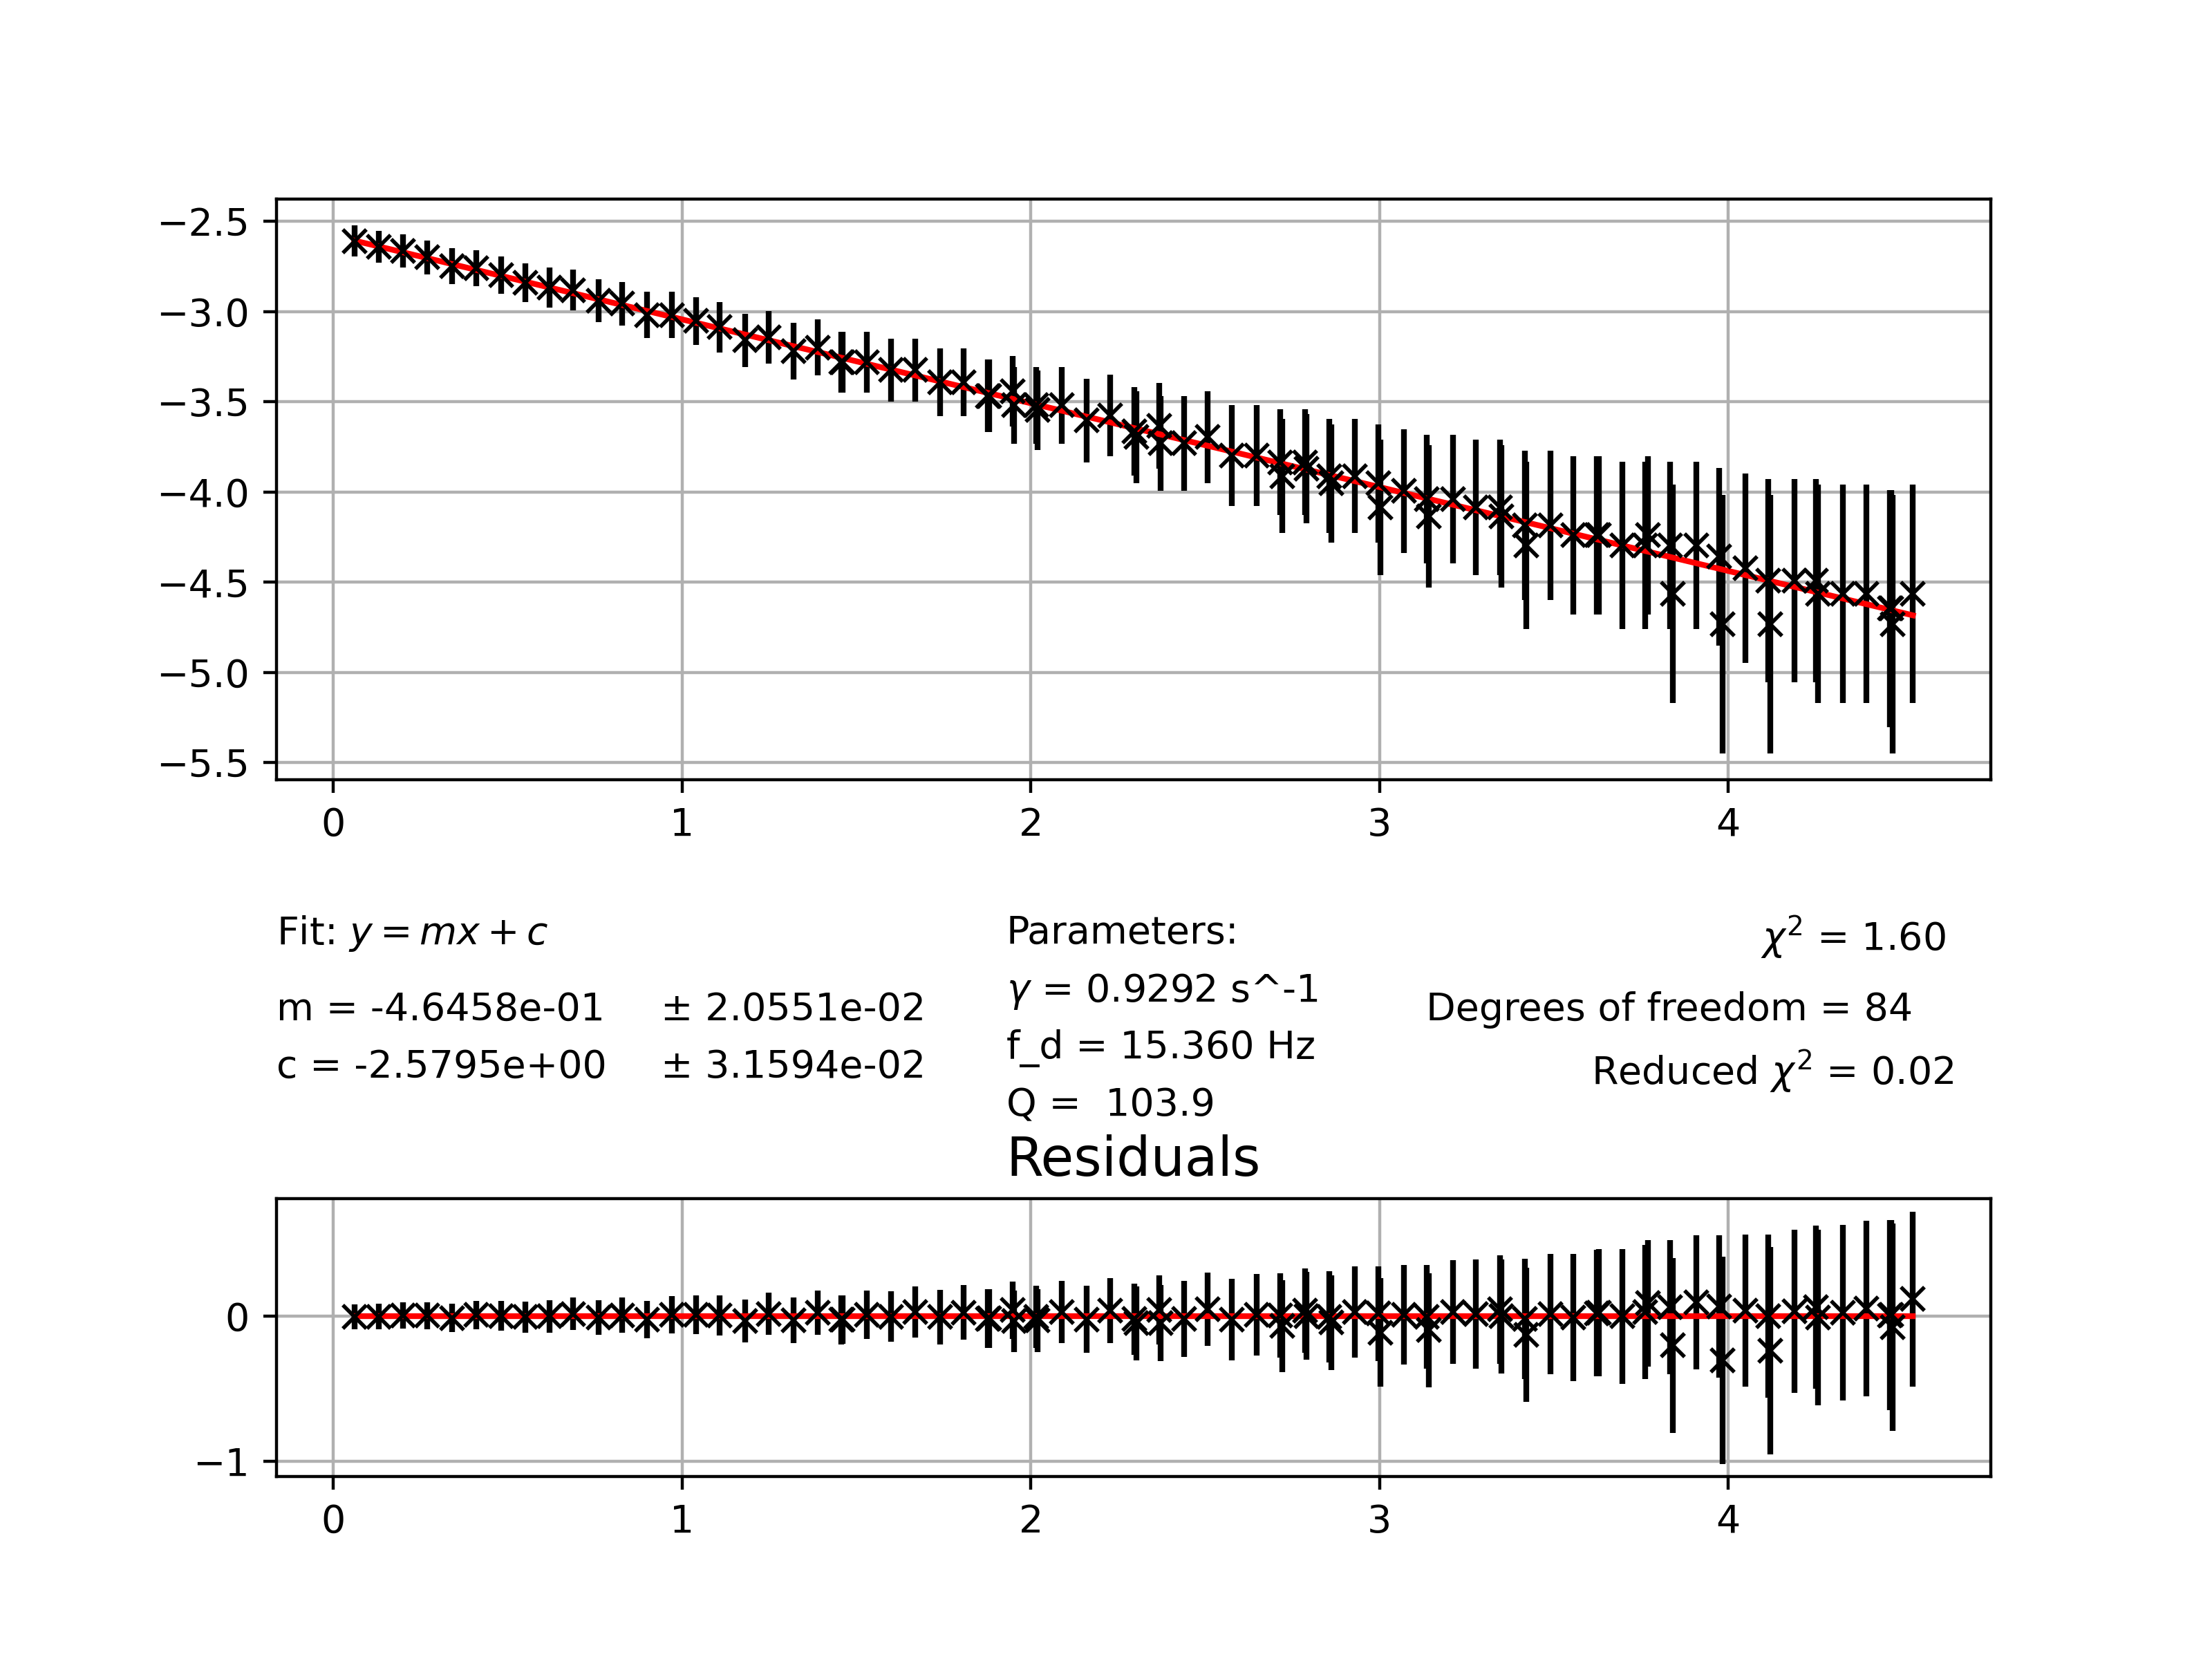

The file beside this chart, header and first rows:
0.06, -2.6091102532473065, 0.08559782608695653
0.13, -2.642, 0.08848
0.2, -2.665, 0.09052
0.268, -2.7, 0.09375
0.34, -2.749, 0.09844
0.41, -2.761, 0.09968
0.48, -2.8, 0.1036
0.55, -2.84, 0.1079
0.62, -2.868, 0.1109
0.688, -2.882, 0.1125
0.76, -2.941, 0.1193
0.828, -2.957, 0.1212
0.9, -3.02, 0.1291
0.97, -3.02, 0.1291
1.04, -3.053, 0.1335
1.108, -3.088, 0.1382
1.18, -3.161, 0.1486
1.248, -3.142, 0.1458
1.32, -3.219, 0.1575
1.388, -3.199, 0.1544
1.456, -3.281, 0.1676
1.46, -3.281, 0.1676
1.53, -3.281, 0.1676
1.6, -3.324, 0.175
1.668, -3.324, 0.175
1.74, -3.393, 0.1875
1.808, -3.393, 0.1875
1.876, -3.467, 0.2019
1.88, -3.467, 0.2019
1.948, -3.442, 0.1969
1.952, -3.52, 0.2128
2.016, -3.52, 0.2128
2.02, -3.547, 0.2188
2.088, -3.52, 0.2128
2.16, -3.605, 0.2316
2.228, -3.576, 0.225
2.296, -3.665, 0.2461
2.302, -3.697, 0.254
2.368, -3.634, 0.2386
2.372, -3.73, 0.2625
2.44, -3.73, 0.2625
2.508, -3.697, 0.254
2.576, -3.799, 0.2812
2.648, -3.799, 0.2812
2.716, -3.835, 0.2917
2.722, -3.912, 0.315
2.786, -3.835, 0.2917
2.79, -3.873, 0.3029
2.856, -3.912, 0.315
2.862, -3.953, 0.3281
2.93, -3.912, 0.315
2.996, -3.953, 0.3281
3.002, -4.086, 0.375
3.07, -3.995, 0.3424
3.136, -4.04, 0.358
3.142, -4.135, 0.3937
3.21, -4.04, 0.358
3.276, -4.086, 0.375
3.346, -4.086, 0.375
3.35, -4.135, 0.3937
3.418, -4.186, 0.4145
... 25 more rows
